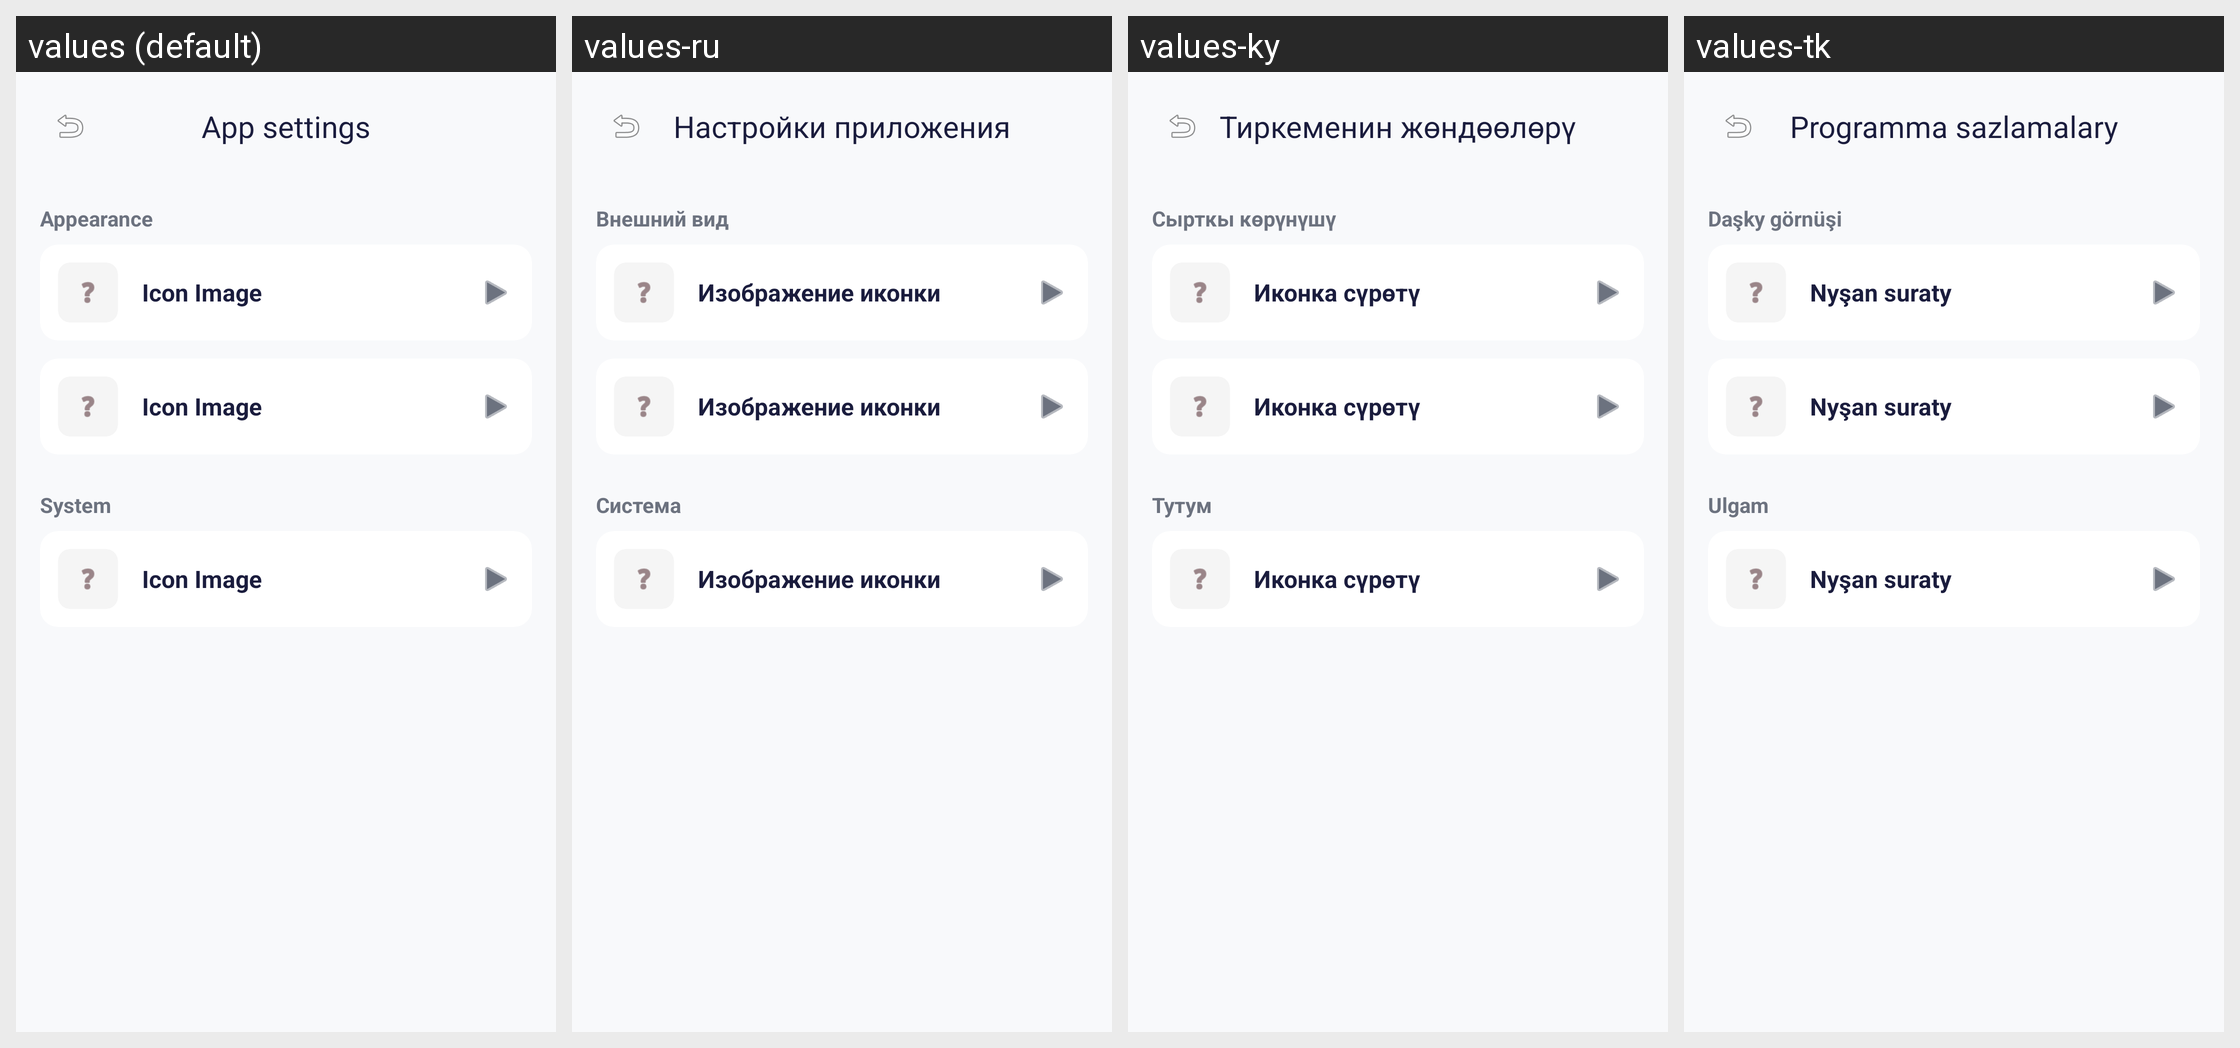

Locale-by-locale string values for the Android screen shown in this grid:
Android screen res/layout/fragment_settings.xml rendered under 4 locales, left to right: values (default), values-ru, values-ky, values-tk. Device: Nexus 5 (rendered at 1080×1920; each locale shown at half size, 540×960, under a caption strip naming it); theme Theme.App.Starting.
Strings drawn on this screen, with the default value and each locale's value (text and hints the layout hard-codes, and strings that could not be matched under every locale, appear in the picture but are not listed):

settings
  values: App settings
  values-ru: Настройки приложения
  values-ky: Тиркеменин жөндөөлөрү
  values-tk: Programma sazlamalary

view_of_app
  values: Appearance
  values-ru: Внешний вид
  values-ky: Сырткы көрүнүшү
  values-tk: Daşky görnüşi

system
  values: System
  values-ru: Система
  values-ky: Тутум
  values-tk: Ulgam

setting_item
  values: Icon Image
  values-ru: Изображение иконки
  values-ky: Иконка сүрөтү
  values-tk: Nyşan suraty
